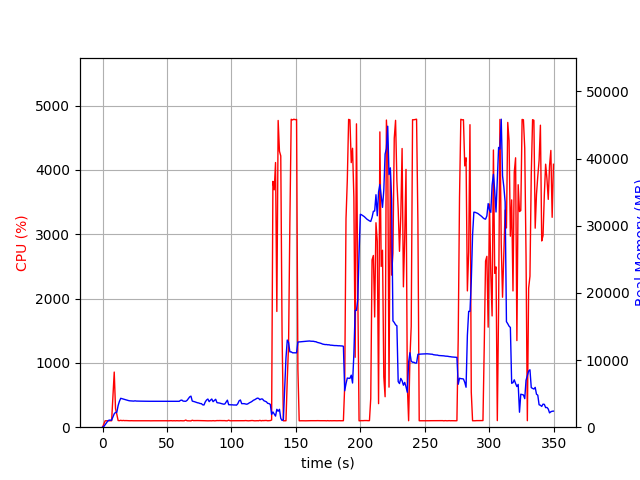

Data behind this chart, as committed beside it:
elapsed_time, nproc, cpu, mem_real, mem_virtual
3.9577484130859375e-05, 1, 0.0, 8.449, 3185
1.006, 1, 51.7, 106.1, 773.3
2.012, 1, 99.4, 370.1, 1893
3.019, 1, 100.3, 628.1, 3179
4.026, 1, 100.2, 910.1, 3179
5.033, 1, 100.3, 1054, 2667
6.04, 1, 99.3, 1054, 2667
7.046, 1, 100.3, 1054, 2667
8.052, 1, 471.2, 1542, 6978
9.059, 1, 856.9, 1995, 7453
10.07, 1, 287.7, 2207, 7717
11.08, 1, 200.4, 2227, 7769
12.08, 1, 103.3, 3223, 8861
13.09, 1, 101.3, 3855, 9181
14.1, 1, 106.9, 4304, 10013
15.11, 1, 102.0, 4247, 10013
16.12, 1, 105.1, 4190, 10013
17.13, 1, 102.1, 4131, 10013
18.13, 1, 103.1, 4058, 10013
19.14, 1, 102.1, 4024, 10013
20.15, 1, 101.1, 3962, 10013
21.16, 1, 100.2, 3926, 10013
22.17, 1, 101.2, 3914, 10013
23.18, 1, 100.1, 3895, 10013
24.19, 1, 100.0, 3887, 10013
25.2, 1, 100.1, 3925, 10013
26.2, 1, 100.1, 3892, 10013
27.21, 1, 100.2, 3884, 10013
28.22, 1, 99.1, 3884, 10013
29.23, 1, 100.0, 3879, 10013
30.24, 1, 100.1, 3879, 10013
31.25, 1, 100.1, 3870, 10013
32.26, 1, 100.2, 3867, 10013
33.26, 1, 99.2, 3867, 10013
34.27, 1, 100.1, 3859, 10013
35.28, 1, 100.2, 3859, 10013
36.29, 1, 100.1, 3859, 10013
37.3, 1, 99.2, 3859, 10013
38.31, 1, 100.1, 3859, 10013
39.32, 1, 100.0, 3859, 10013
40.33, 1, 100.1, 3859, 10013
41.33, 1, 99.2, 3859, 10013
42.34, 1, 100.2, 3858, 10013
43.35, 1, 100.1, 3858, 10013
44.36, 1, 100.2, 3858, 10013
45.37, 1, 99.2, 3860, 10013
46.37, 1, 100.1, 3862, 10013
47.38, 1, 100.2, 3862, 10013
48.39, 1, 100.2, 3861, 10013
49.4, 1, 100.1, 3861, 10013
50.41, 1, 100.2, 3861, 10013
51.41, 1, 99.2, 3863, 10013
52.42, 1, 101.2, 3857, 10013
53.43, 1, 101.2, 3848, 10013
54.44, 1, 99.2, 3849, 10013
55.45, 1, 101.0, 3851, 10013
56.46, 1, 99.2, 3852, 10013
57.47, 1, 101.1, 3847, 10013
58.47, 1, 100.1, 3856, 10013
59.48, 1, 99.2, 3855, 10013
... 287 more rows
